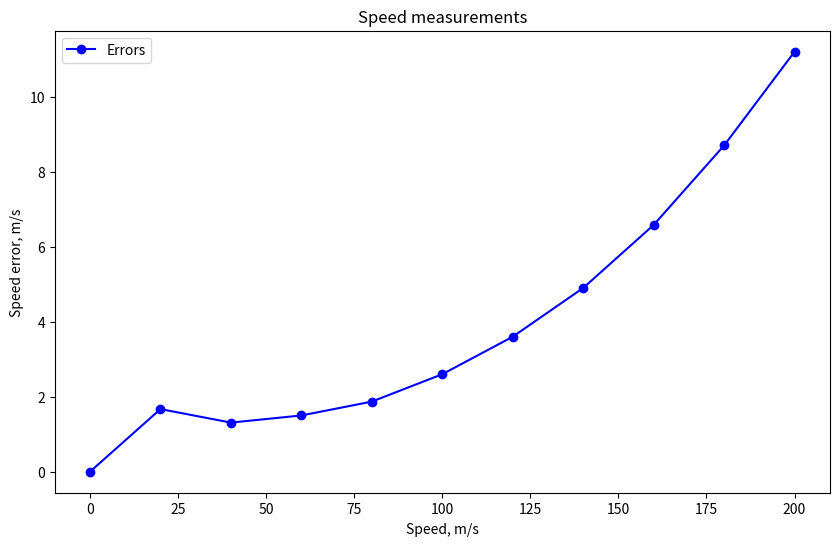

Write Python code to recreate this figure.
import matplotlib.pyplot as plt
import numpy as np

speed = [0, 20, 40, 60, 80, 100, 120, 140, 160, 180, 200]
measure = [0, 21.67, 41.31, 61.5, 81.87, 102.6, 123.6, 144.9, 166.58, 188.7, 211.2]

# Convert lists to numpy arrays
speed_array = np.array(speed)
measure_array = np.array(measure)

# Subtract element-wise
result = measure_array - speed_array

# Create the plot
plt.figure(figsize=(10, 6))  # Optional: set the figure size
plt.plot(speed, result, marker='o', linestyle='-', color='b', label='Errors')

# Add titles and labels
plt.title('Speed measurements')
plt.xlabel('Speed, m/s')
plt.ylabel('Speed error, m/s')

# Add a legend (optional)
plt.legend()

# Display the plot
plt.show()
